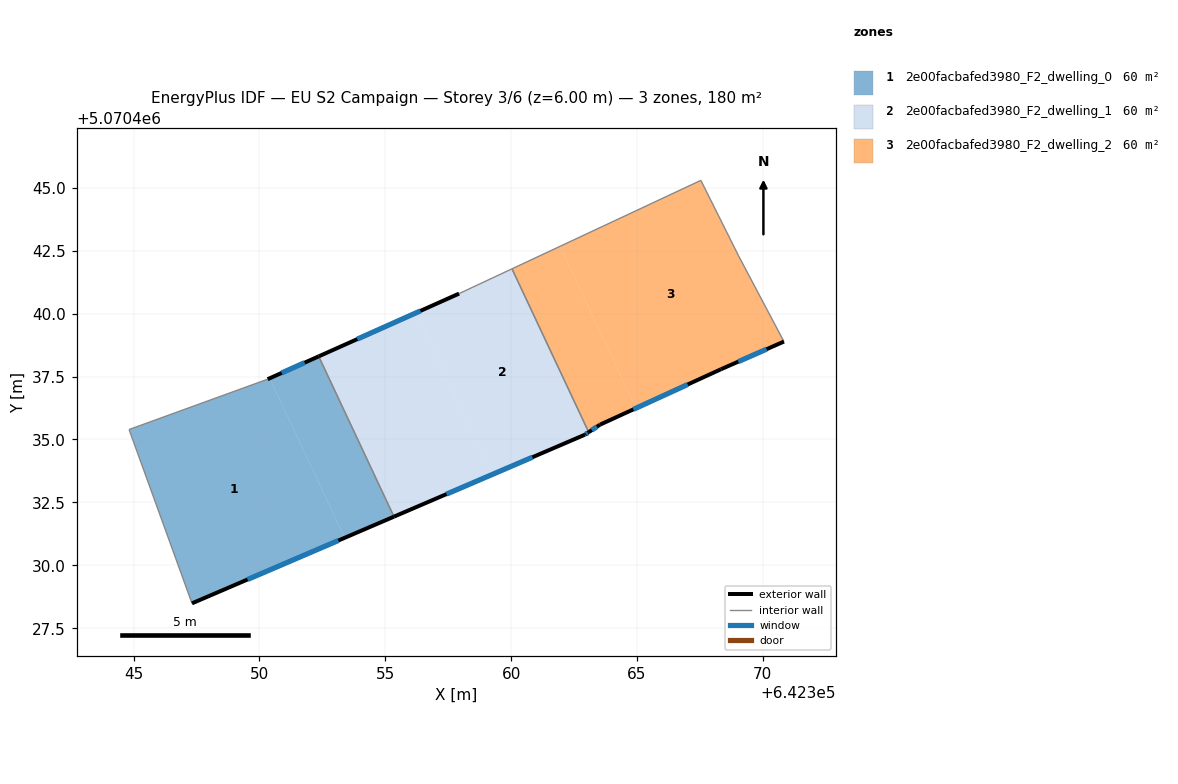
=== STOREY PLAN SPEC (per zone: floor XY polygon, exterior-wall plan segments, windows/doors) ===
zone 1: 2e00facbafed3980_F2_dwelling_0  (59.9 m²)
  floor: (642350.41, 5070437.43) (642353.38, 5070431.09) (642347.32, 5070428.49) (642344.82, 5070435.40) (642350.32, 5070437.39)
  floor: (642352.35, 5070438.30) (642355.34, 5070431.93) (642353.38, 5070431.09) (642350.41, 5070437.43)
  exterior wall: (642352.35, 5070438.30) – (642350.32, 5070437.39)  [2.2 m]
    window: (642351.79, 5070438.05) – (642350.88, 5070437.64)  [1.3 m²]
  exterior wall: (642347.32, 5070428.49) – (642355.34, 5070431.93)  [8.7 m]
    window: (642349.53, 5070429.44) – (642353.13, 5070430.99)  [5.3 m²]
  interior walls: 3
zone 2: 2e00facbafed3980_F2_dwelling_1  (59.9 m²)
  floor: (642356.22, 5070440.03) (642359.24, 5070433.61) (642355.34, 5070431.93) (642352.35, 5070438.30)
  floor: (642360.03, 5070441.78) (642363.08, 5070435.29) (642362.93, 5070435.19) (642359.24, 5070433.61) (642356.22, 5070440.03) (642357.93, 5070440.80)
  exterior wall: (642355.34, 5070431.93) – (642362.93, 5070435.19)  [8.3 m]
    window: (642357.43, 5070432.83) – (642360.84, 5070434.29)  [5.0 m²]
  exterior wall: (642357.93, 5070440.80) – (642352.35, 5070438.30)  [6.1 m]
    window: (642356.39, 5070440.11) – (642353.89, 5070438.99)  [3.7 m²]
  exterior wall: (642362.93, 5070435.19) – (642363.08, 5070435.29)  [0.2 m]
    window: (642362.97, 5070435.22) – (642363.04, 5070435.26)  [0.1 m²]
  interior walls: 3
zone 3: 2e00facbafed3980_F2_dwelling_2  (59.9 m²)
  floor: (642361.94, 5070442.67) (642364.96, 5070436.24) (642363.53, 5070435.59) (642363.08, 5070435.29) (642360.03, 5070441.78)
  floor: (642367.54, 5070445.30) (642369.04, 5070442.29) (642370.84, 5070438.89) (642368.34, 5070437.79) (642364.96, 5070436.24) (642361.94, 5070442.67)
  exterior wall: (642368.34, 5070437.79) – (642370.84, 5070438.89)  [2.7 m]
    window: (642369.02, 5070438.09) – (642370.15, 5070438.59)  [1.7 m²]
  exterior wall: (642363.53, 5070435.59) – (642368.34, 5070437.79)  [5.3 m]
    window: (642364.85, 5070436.20) – (642367.01, 5070437.19)  [3.2 m²]
  exterior wall: (642363.08, 5070435.29) – (642363.53, 5070435.59)  [0.5 m]
    window: (642363.20, 5070435.37) – (642363.41, 5070435.51)  [0.3 m²]
  interior walls: 4

=== DERIVED (storey summary) ===
Building: EU S2 Campaign
Storey: 3 of 6  (floor level z = 6.00 m)
Storey gross floor area: 179.7 m²
Zones on this storey: 3
  - 2e00facbafed3980_F2_dwelling_0: floor 59.9 m²; exterior wall 11.0 m (32.9 m²); 2 window(s) 6.6 m²; WWR 20.2%
  - 2e00facbafed3980_F2_dwelling_1: floor 59.9 m²; exterior wall 14.5 m (43.6 m²); 3 window(s) 8.8 m²; WWR 20.2%
  - 2e00facbafed3980_F2_dwelling_2: floor 59.9 m²; exterior wall 8.6 m (25.7 m²); 3 window(s) 5.2 m²; WWR 20.2%
Zone adjacency (shared interzone walls):
  - 2e00facbafed3980_F2_dwelling_0 ↔ 2e00facbafed3980_F2_dwelling_1
  - 2e00facbafed3980_F2_dwelling_1 ↔ 2e00facbafed3980_F2_dwelling_2